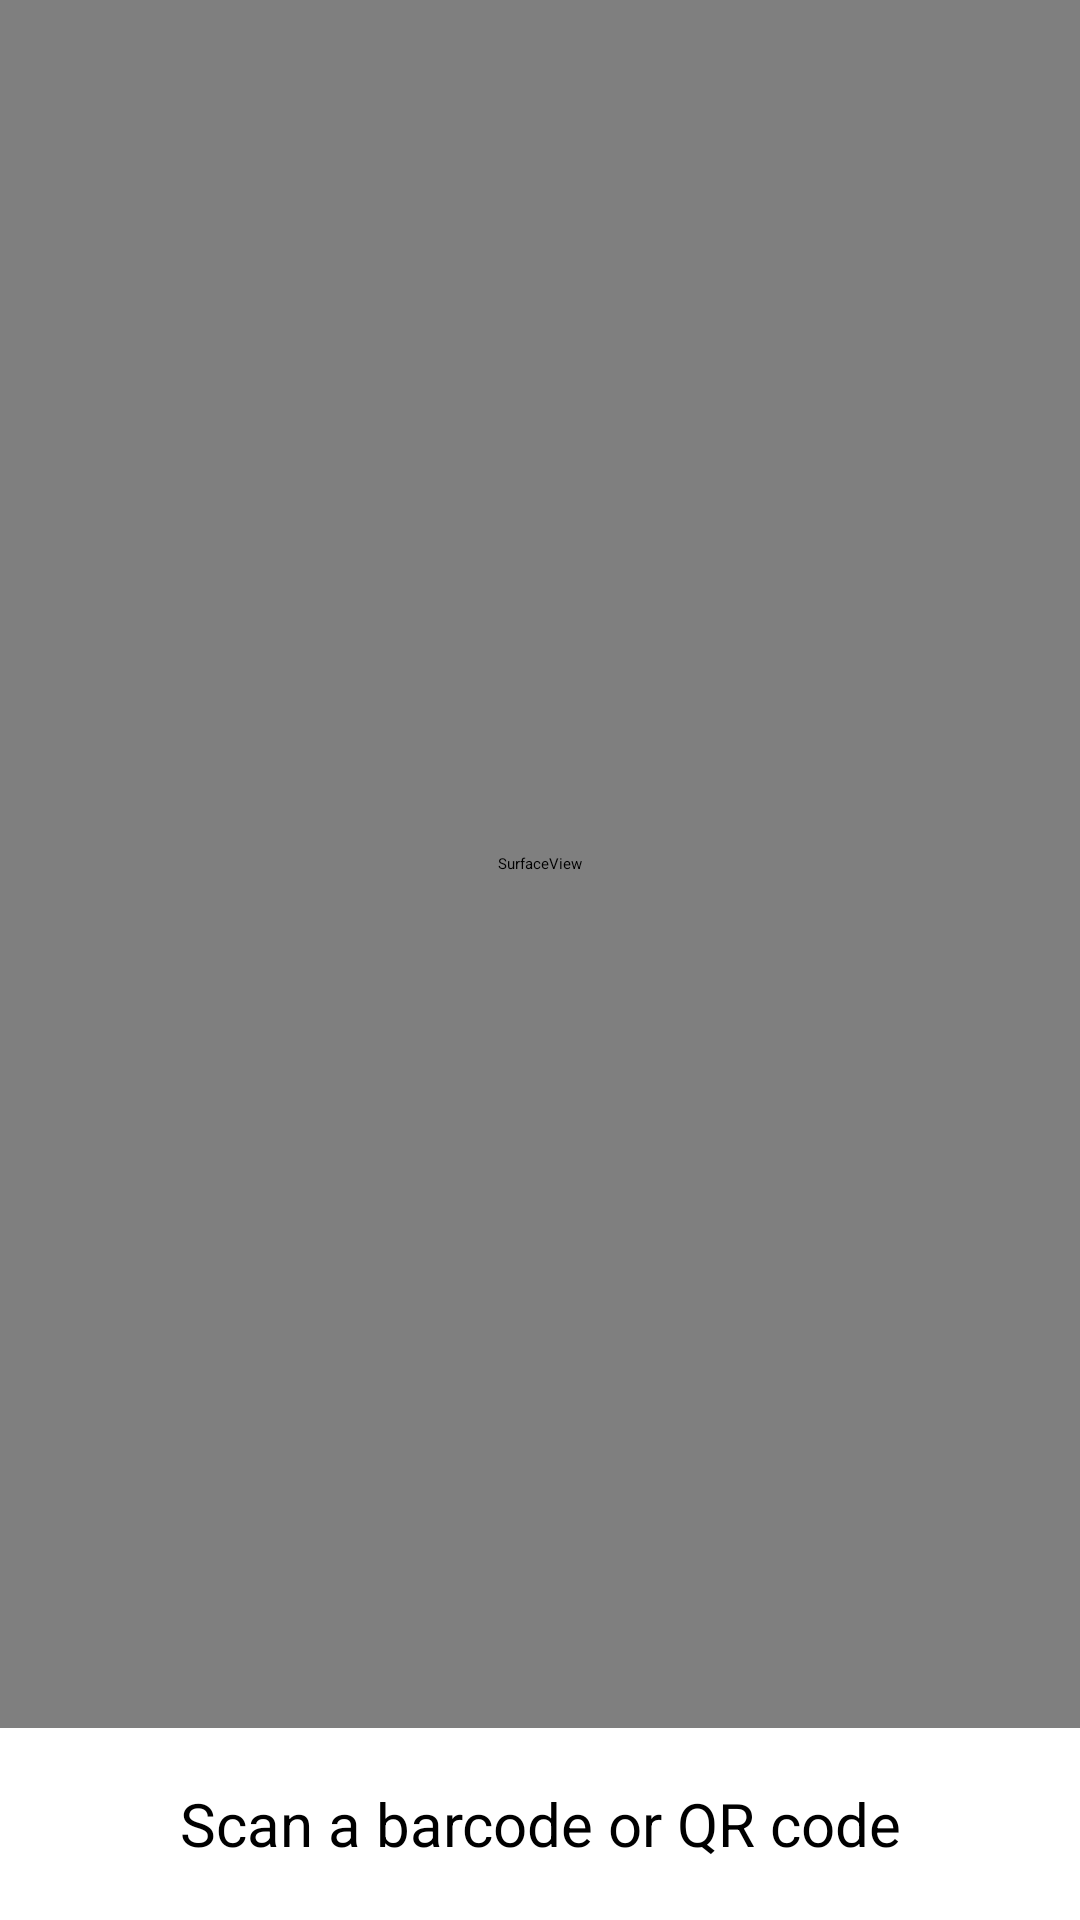

Produce the Android XML layout that renders to this screen, including the resource entries it uses.
<!-- AndroidManifest.xml: application theme Theme.MyApplication -->
<!-- res/layout/activity_test_camera.xml -->
<?xml version="1.0" encoding="utf-8"?>
<androidx.constraintlayout.widget.ConstraintLayout
    xmlns:android="http://schemas.android.com/apk/res/android"
    xmlns:app="http://schemas.android.com/apk/res-auto"
    android:layout_width="match_parent"
    android:layout_height="match_parent">

    <LinearLayout
        android:id="@+id/linearLayoutCam"
        android:layout_width="match_parent"
        android:layout_height="0dp"
        app:layout_constraintHeight_percent="0.90"
        app:layout_constraintTop_toTopOf="parent"
        app:layout_constraintBottom_toTopOf="@id/textView"
        app:layout_constraintLeft_toLeftOf="parent"
        app:layout_constraintRight_toRightOf="parent"
        android:orientation="vertical">

        <SurfaceView
            android:id="@+id/cameraSurfaceView"
            android:layout_width="match_parent"
            android:layout_height="match_parent"
            app:layout_constraintTop_toTopOf="parent"
            app:layout_constraintLeft_toLeftOf="parent"
            app:layout_constraintRight_toRightOf="parent"
            app:layout_constraintBottom_toTopOf="@+id/textView"/>
    </LinearLayout>

    <TextView
        android:id="@+id/textView"
        android:layout_width="match_parent"
        android:layout_height="0dp"
        android:text="Scan a barcode or QR code"
        android:textSize="20sp"
        android:gravity="center|center_horizontal"
        app:layout_constraintHeight_percent="0.10"
        app:layout_constraintTop_toBottomOf="@id/linearLayoutCam"
        app:layout_constraintBottom_toBottomOf="parent"
        app:layout_constraintLeft_toLeftOf="parent"
        app:layout_constraintRight_toRightOf="parent" >
    </TextView>

</androidx.constraintlayout.widget.ConstraintLayout>
<!-- resources referenced by this layout -->
<resources>

</resources>
